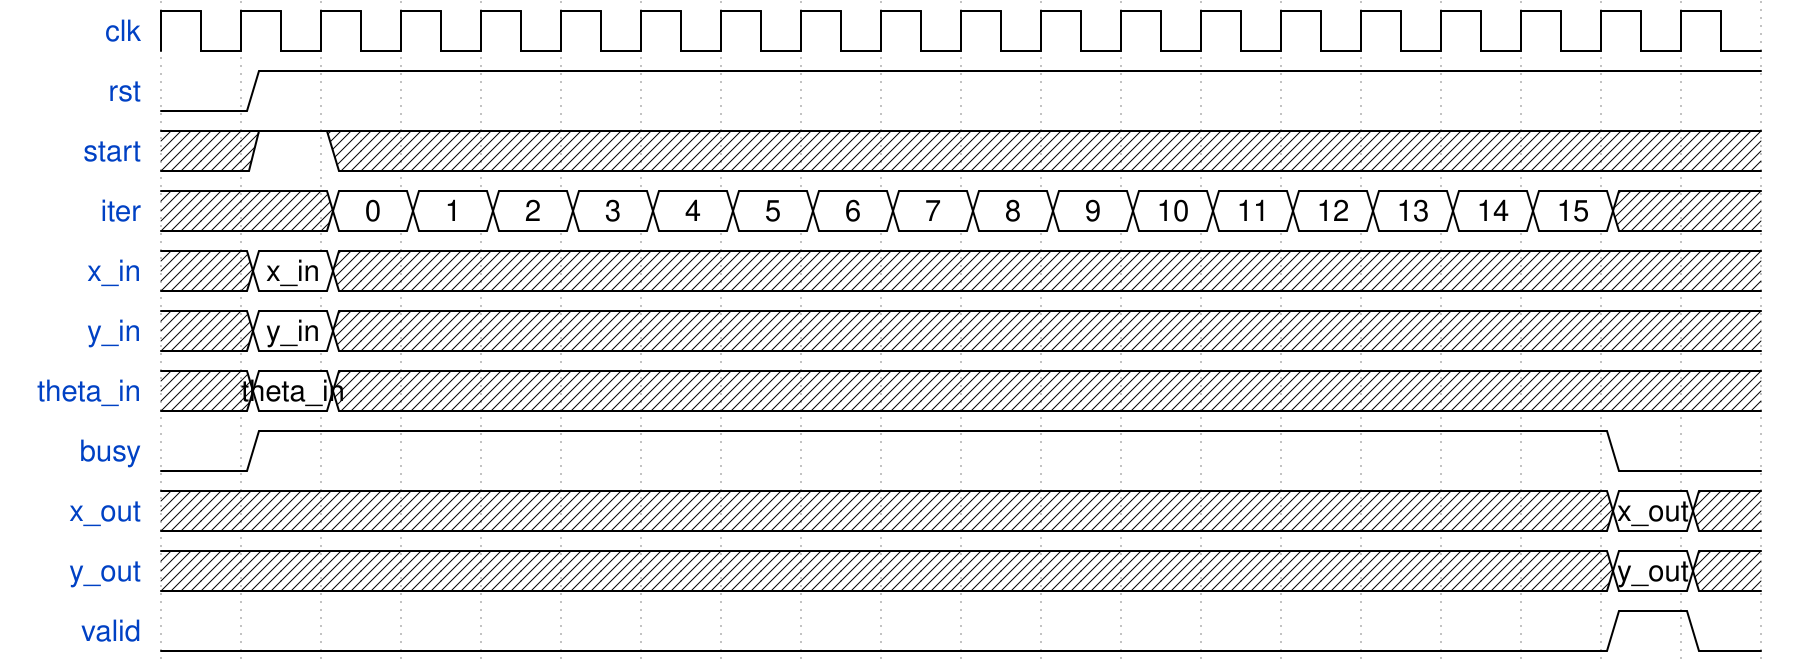

The timing diagram above was drawn with WaveDrom. Write its source.

{ 
  
  "signal" : [
    			{name: "clk", wave: 'p...................'},
    			{name: "rst", wave: '01..................'},
    			{name: "start",wave: "x1x................."},
    			{name: "iter",wave: "xx================x.",data:["0","1","2","3","4","5","6","7",
                                                            "8","9","10","11","12","13","14","15",]},
    			{name: "x_in",wave: "x=x.................",data:["x_in"]},
             	{name: "y_in",wave: "x=x.................",data:["y_in"]},
    			{name: "theta_in",wave: "x=x.................",data:["theta_in"]},
    			{name: "busy",wave: "01................0."},
   				{name: "x_out",wave: "x.................=x",data:["x_out"]},
    			{name: "y_out",wave: "x.................=x",data:["y_out"]},
    			{name: "valid",wave: "0.................10"},
  			 ] 
}
